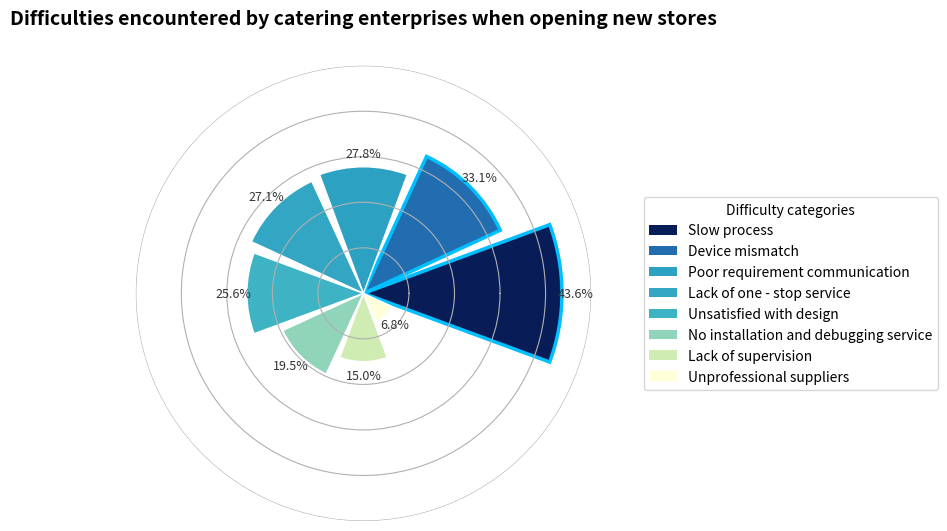

Write the Python code that produced this figure.
import matplotlib.pyplot as plt
import numpy as np
import matplotlib.cm as cm
import matplotlib.colors as mcolors

# Simplified labels (for legend)
short_labels = [
    "Slow process", "Device mismatch", 
    "Poor requirement communication", "Lack of one - stop service", 
    "Unsatisfied with design", "No installation and debugging service", 
    "Lack of supervision", "Unprofessional suppliers"
]

# Original data
percentages = np.array([43.6, 33.1, 27.8, 27.1, 25.6, 19.5, 15.0, 6.8])
dashed_box_indices = [0, 1]

# Polar coordinate angles
N = len(short_labels)
angles = np.linspace(0, 2 * np.pi, N, endpoint=False)

# Color gradient setting
norm = mcolors.Normalize(vmin=min(percentages), vmax=max(percentages))
cmap = cm.get_cmap("YlGnBu")
colors = [cmap(norm(p)) for p in percentages]

# Create figure and polar sub - plot
fig, ax = plt.subplots(figsize=(8, 7), subplot_kw={'projection': 'polar'})

# Draw radar bar chart
bars = ax.bar(
    angles,
    percentages,
    width=2 * np.pi / N * 0.9,
    color=colors,
    edgecolor='white',
    linewidth=1
)

# Highlight the first two items
for i in dashed_box_indices:
    bars[i].set_edgecolor('deepskyblue')
    bars[i].set_linewidth(2.5)
    bars[i].set_alpha(1.0)

# Add data labels
for angle, bar, label, percent in zip(angles, bars, short_labels, percentages):
    rotation = np.rad2deg(angle)
    alignment = 'left' if np.pi/2 < angle < 3*np.pi/2 else 'right'
    ax.text(
        angle,
        bar.get_height() + 3,
        f"{percent}%",
        ha='center',
        va='center',
        fontsize=9,
        color="#333"
    )

# Set legend (each color + category)
for i in range(N):
    ax.bar(0, 0, color=colors[i], label=short_labels[i])

# Set radar chart properties
ax.set_ylim(0, 50)
ax.set_yticklabels([])
ax.set_xticks([])  # Do not display polar coordinate scales
ax.spines['polar'].set_visible(False)

# Add legend
ax.legend(
    loc='center left',
    bbox_to_anchor=(1.1, 0.5),
    fontsize=10,
    title='Difficulty categories',
    frameon=True
)

# Add title
ax.set_title(
    "Difficulties encountered by catering enterprises when opening new stores",
    fontsize=14,
    fontweight="bold",
    pad=30
)

plt.tight_layout()
plt.show()
